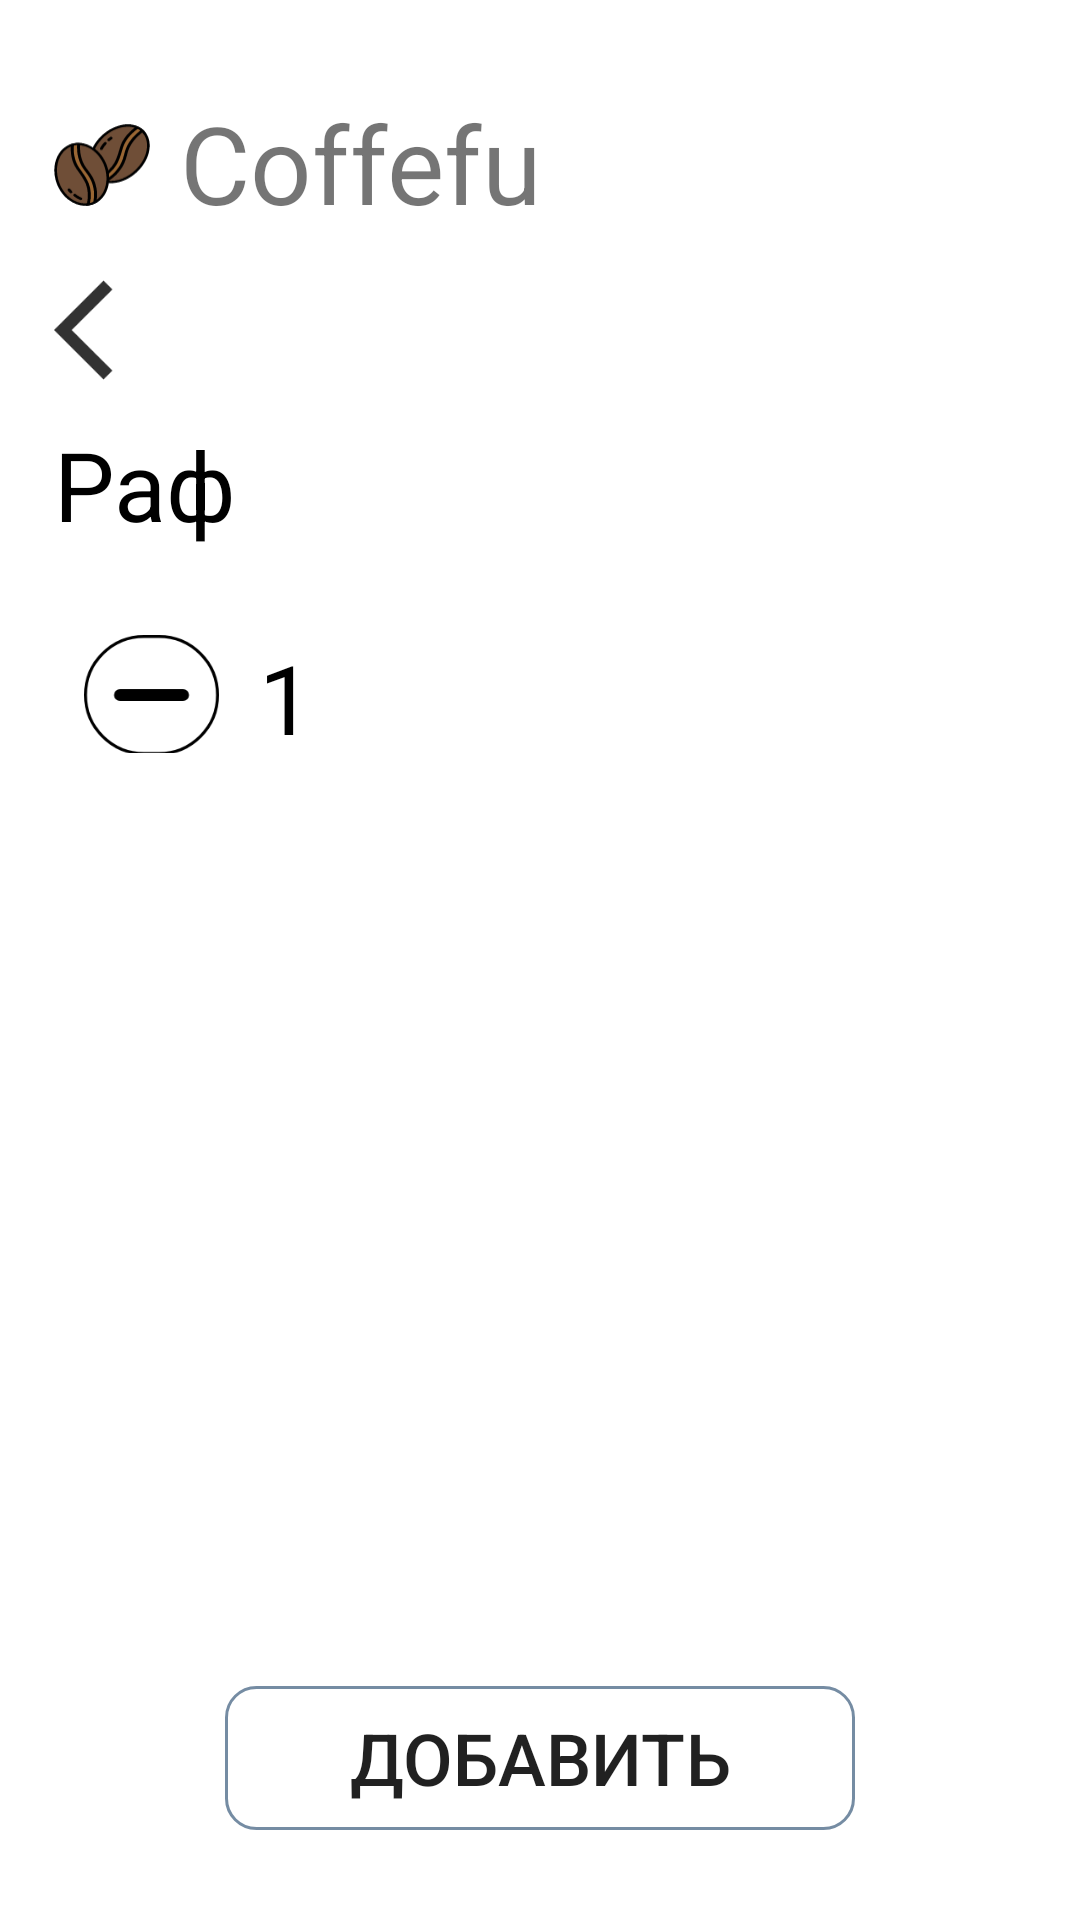

Write the Android layout XML for this screen, with the resource values it uses.
<!-- AndroidManifest.xml: application theme Theme.Coffefu -->
<!-- res/layout/activity_add_product.xml -->
<?xml version="1.0" encoding="utf-8"?>
<androidx.constraintlayout.widget.ConstraintLayout xmlns:android="http://schemas.android.com/apk/res/android"
    xmlns:app="http://schemas.android.com/apk/res-auto"
    xmlns:tools="http://schemas.android.com/tools"
    android:layout_width="match_parent"
    android:layout_height="match_parent"
    tools:context=".activities.AddProductActivity">

    <RelativeLayout
        android:layout_width="match_parent"
        android:layout_height="match_parent"
        android:background="@color/white">

        <androidx.constraintlayout.widget.ConstraintLayout
            android:id="@+id/upperLayout"
            android:layout_width="match_parent"
            android:layout_height="wrap_content"
            android:paddingTop="15dp">

            <ImageView
                android:id="@+id/imageView"
                android:layout_width="42dp"
                android:layout_height="50dp"
                android:layout_marginStart="18dp"
                android:layout_marginTop="15dp"
                android:gravity="center"
                android:paddingEnd="10dp"
                android:src="@drawable/ic_main_logo"
                app:layout_constraintStart_toStartOf="parent"
                app:layout_constraintTop_toTopOf="parent" />

            <TextView
                android:id="@+id/appName"
                android:layout_width="147dp"
                android:layout_height="50dp"
                android:layout_marginTop="15dp"
                android:text="@string/app_name"
                android:textSize="36sp"
                app:layout_constraintStart_toEndOf="@+id/imageView"
                app:layout_constraintTop_toTopOf="parent" />
        </androidx.constraintlayout.widget.ConstraintLayout>

        <androidx.constraintlayout.widget.ConstraintLayout
            android:layout_width="match_parent"
            android:layout_height="match_parent"
            android:layout_below="@id/upperLayout"
            android:paddingTop="10dp">

            <Button
                android:id="@+id/back_btn"
                android:layout_width="40dp"
                android:layout_height="40dp"
                android:layout_marginStart="18dp"
                android:background="@drawable/ic_arrow_back"
                app:layout_constraintStart_toStartOf="parent"
                app:layout_constraintTop_toTopOf="parent" />

            <TextView
                android:id="@+id/product_name"
                android:layout_width="wrap_content"
                android:layout_height="wrap_content"
                android:layout_marginStart="18dp"
                android:layout_marginTop="10dp"
                android:text="Раф"
                android:textColor="@color/black"
                android:textSize="32sp"
                app:layout_constraintStart_toStartOf="parent"
                app:layout_constraintTop_toBottomOf="@+id/back_btn" />

            <LinearLayout
                android:id="@+id/linearLayout"
                android:layout_width="match_parent"
                android:layout_height="wrap_content"
                android:layout_marginStart="18dp"
                android:layout_marginTop="10dp"
                android:padding="10dp"
                app:layout_constraintStart_toStartOf="parent"
                app:layout_constraintTop_toBottomOf="@+id/product_name">

                <Button
                    android:id="@+id/minus_count"
                    android:layout_width="45dp"
                    android:layout_height="40dp"
                    android:background="@drawable/ic_minus"
                    android:gravity="center" />

                <TextView
                    android:id="@+id/product_count"
                    android:layout_width="45dp"
                    android:layout_height="40dp"
                    android:layout_marginTop="8dp"
                    android:gravity="center"
                    android:text="1"
                    android:textColor="@color/black"
                    android:textAlignment="center"
                    android:textSize="32sp" />

                <Button
                    android:id="@+id/plus_count"
                    android:layout_width="45dp"
                    android:layout_height="40dp"
                    android:background="@drawable/ic_plus"
                    android:gravity="center" />

            </LinearLayout>

























            <Button
                android:id="@+id/add_btn"
                android:layout_width="match_parent"
                android:layout_height="wrap_content"
                android:layout_marginStart="75dp"
                android:layout_marginEnd="75dp"
                android:layout_marginBottom="30dp"
                android:background="@drawable/rounded_border"
                android:text="Добавить"
                android:textSize="24sp"
                app:layout_constraintBottom_toBottomOf="parent"
                app:layout_constraintEnd_toEndOf="parent"
                app:layout_constraintStart_toStartOf="parent" />

        </androidx.constraintlayout.widget.ConstraintLayout>
    </RelativeLayout>

</androidx.constraintlayout.widget.ConstraintLayout>
<!-- resources referenced by this layout -->
<resources>
  <color name="black">#FF000000</color>
  <color name="white">#FFFFFFFF</color>
  <!-- drawable ic_arrow_back (drawable) -->
  <vector xmlns:android="http://schemas.android.com/apk/res/android"
      android:width="24dp"
      android:height="24dp"
      android:viewportWidth="24"
      android:viewportHeight="24">
      <path
          android:fillColor="#323232"
          android:pathData="M11.67,3.87L9.9,2.1L0,12L9.9,21.9L11.67,20.13L3.54,12L11.67,3.87Z" />
  </vector>
  <!-- drawable ic_main_logo: vector/xml drawable (drawable, 9718 chars, omitted) -->
  <!-- drawable ic_minus (drawable) -->
  <vector xmlns:android="http://schemas.android.com/apk/res/android"
      android:width="45dp"
      android:height="40dp"
      android:viewportWidth="45"
      android:viewportHeight="40">
      <path
          android:strokeWidth="1"
          android:pathData="M20,0.5L25,0.5A19.5,19.5 0,0 1,44.5 20L44.5,20A19.5,19.5 0,0 1,25 39.5L20,39.5A19.5,19.5 0,0 1,0.5 20L0.5,20A19.5,19.5 0,0 1,20 0.5z"
          android:fillColor="#00000000"
          android:strokeColor="#000000" />
      <path
          android:pathData="M12,18L33,18A2,2 0,0 1,35 20L35,20A2,2 0,0 1,33 22L12,22A2,2 0,0 1,10 20L10,20A2,2 0,0 1,12 18z"
          android:fillColor="#000000" />
  </vector>
  <!-- drawable ic_plus (drawable) -->
  <vector xmlns:android="http://schemas.android.com/apk/res/android"
      android:width="34dp"
      android:height="34dp"
      android:viewportWidth="34"
      android:viewportHeight="34">
    <group>
      <clip-path
          android:pathData="M0.0294,17l16.9706,-16.9706l16.9706,16.9706l-16.9706,16.9706z"/>
      <path
          android:pathData="M17.997,8.0975H16.0029V16.003H8.0975V17.997H16.0029V25.9025H17.997V17.997H25.9024V16.003H17.997V8.0975Z"
          android:fillColor="#ffffff"/>
    </group>
  </vector>
  <!-- drawable rounded_border (drawable) -->
  <?xml version="1.0" encoding="utf-8"?>
  <shape xmlns:android="http://schemas.android.com/apk/res/android">
      <corners android:radius="10dp" />
  
      <stroke
          android:color="#758CA3"
          android:width="1dp" />
  </shape>
  <string name="app_name">Coffefu</string>
  <style name="Theme.Coffefu" parent="Theme.AppCompat.DayNight.NoActionBar">
          <item name="colorOnPrimary">@color/white</item>
          <item name="colorOnSecondary">@color/black</item>
          
          <item name="android:statusBarColor" tools:targetApi="l">?attr/colorPrimaryVariant</item>
          
      </style>
</resources>
